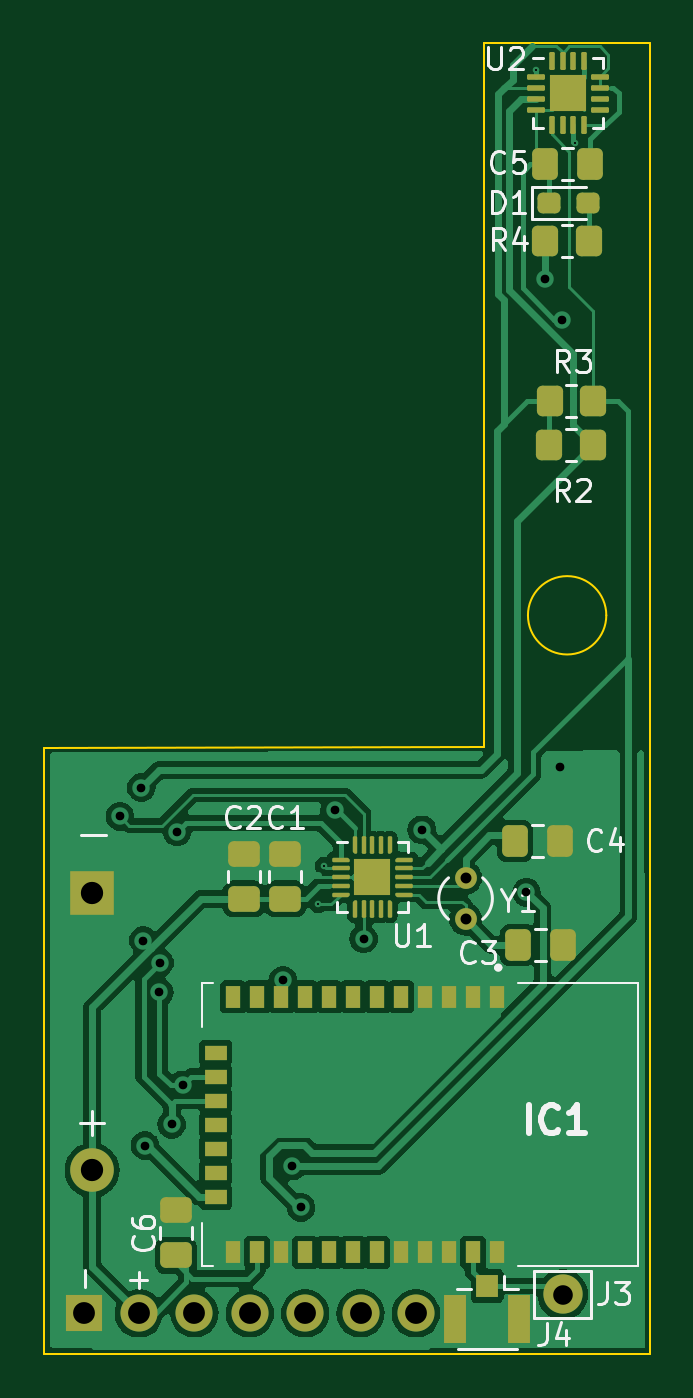
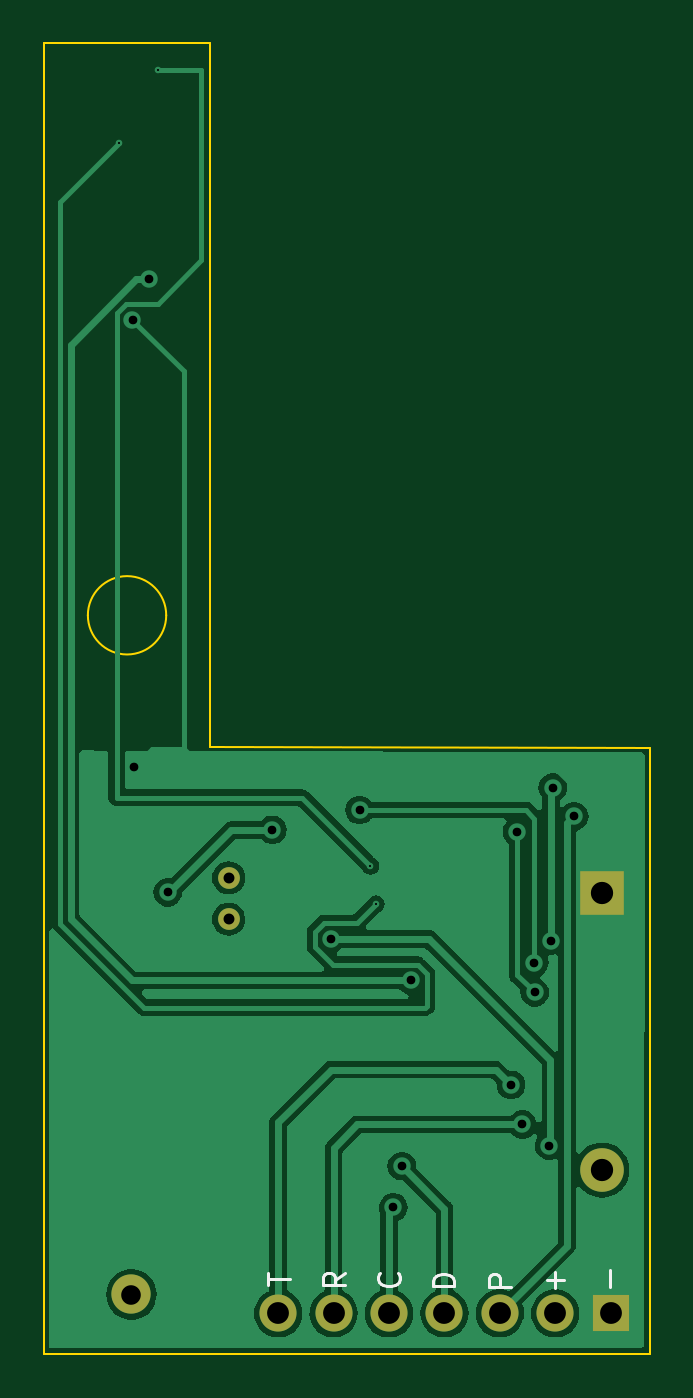
Circuit board: 11 layer files. Board 27.8 x 60.1 mm.
- bottom_copper: sensor_sigfox_1.1-B_Cu.gbl (40676 bytes)
- bottom_mask: sensor_sigfox_1.1-B_Mask.gbs (1016 bytes)
- paste: sensor_sigfox_1.1-B_Paste.gbp (540 bytes)
- bottom_silk: sensor_sigfox_1.1-B_Silkscreen.gbo (3700 bytes)
- outline: sensor_sigfox_1.1-Edge_Cuts.gm1 (1027 bytes)
- top_copper: sensor_sigfox_1.1-F_Cu.gtl (83017 bytes)
- top_mask: sensor_sigfox_1.1-F_Mask.gts (7866 bytes)
- paste: sensor_sigfox_1.1-F_Paste.gtp (7650 bytes)
- top_silk: sensor_sigfox_1.1-F_Silkscreen.gto (27325 bytes)
- drill: sensor_sigfox_1.1-NPTH.drl (309 bytes)
- drill: sensor_sigfox_1.1-PTH.drl (1210 bytes)

=== bottom_copper: sensor_sigfox_1.1-B_Cu.gbl (40676 bytes, source omitted) ===
=== bottom_mask: sensor_sigfox_1.1-B_Mask.gbs ===
G04 #@! TF.GenerationSoftware,KiCad,Pcbnew,8.0.2-8.0.2-0~ubuntu22.04.1*
G04 #@! TF.CreationDate,2024-05-30T09:06:10-06:00*
G04 #@! TF.ProjectId,sensor_sigfox_1.1,73656e73-6f72-45f7-9369-67666f785f31,rev?*
G04 #@! TF.SameCoordinates,Original*
G04 #@! TF.FileFunction,Soldermask,Bot*
G04 #@! TF.FilePolarity,Negative*
%FSLAX46Y46*%
G04 Gerber Fmt 4.6, Leading zero omitted, Abs format (unit mm)*
G04 Created by KiCad (PCBNEW 8.0.2-8.0.2-0~ubuntu22.04.1) date 2024-05-30 09:06:10*
%MOMM*%
%LPD*%
G01*
G04 APERTURE LIST*
%ADD10C,1.000000*%
%ADD11C,1.800000*%
%ADD12R,2.000000X2.000000*%
%ADD13C,2.000000*%
%ADD14R,1.700000X1.700000*%
%ADD15O,1.700000X1.700000*%
G04 APERTURE END LIST*
D10*
X133004000Y-76196000D03*
X133004000Y-74296000D03*
D11*
X137456000Y-93400000D03*
D12*
X115883000Y-75001000D03*
D13*
X115883000Y-87701000D03*
D14*
X115488000Y-94262000D03*
D15*
X118028000Y-94262000D03*
X120568000Y-94262000D03*
X123108000Y-94262000D03*
X125648000Y-94262000D03*
X128188000Y-94262000D03*
X130728000Y-94262000D03*
M02*

=== paste: sensor_sigfox_1.1-B_Paste.gbp ===
G04 #@! TF.GenerationSoftware,KiCad,Pcbnew,8.0.2-8.0.2-0~ubuntu22.04.1*
G04 #@! TF.CreationDate,2024-05-30T09:06:10-06:00*
G04 #@! TF.ProjectId,sensor_sigfox_1.1,73656e73-6f72-45f7-9369-67666f785f31,rev?*
G04 #@! TF.SameCoordinates,Original*
G04 #@! TF.FileFunction,Paste,Bot*
G04 #@! TF.FilePolarity,Positive*
%FSLAX46Y46*%
G04 Gerber Fmt 4.6, Leading zero omitted, Abs format (unit mm)*
G04 Created by KiCad (PCBNEW 8.0.2-8.0.2-0~ubuntu22.04.1) date 2024-05-30 09:06:10*
%MOMM*%
%LPD*%
G01*
G04 APERTURE LIST*
G04 APERTURE END LIST*
M02*

=== bottom_silk: sensor_sigfox_1.1-B_Silkscreen.gbo ===
G04 #@! TF.GenerationSoftware,KiCad,Pcbnew,8.0.2-8.0.2-0~ubuntu22.04.1*
G04 #@! TF.CreationDate,2024-05-30T09:06:10-06:00*
G04 #@! TF.ProjectId,sensor_sigfox_1.1,73656e73-6f72-45f7-9369-67666f785f31,rev?*
G04 #@! TF.SameCoordinates,Original*
G04 #@! TF.FileFunction,Legend,Bot*
G04 #@! TF.FilePolarity,Positive*
%FSLAX46Y46*%
G04 Gerber Fmt 4.6, Leading zero omitted, Abs format (unit mm)*
G04 Created by KiCad (PCBNEW 8.0.2-8.0.2-0~ubuntu22.04.1) date 2024-05-30 09:06:10*
%MOMM*%
%LPD*%
G01*
G04 APERTURE LIST*
%ADD10C,0.150000*%
%ADD11C,1.000000*%
%ADD12C,1.800000*%
%ADD13R,2.000000X2.000000*%
%ADD14C,2.000000*%
%ADD15R,1.700000X1.700000*%
%ADD16O,1.700000X1.700000*%
G04 APERTURE END LIST*
D10*
X115536133Y-93044220D02*
X115536133Y-92282316D01*
X120071180Y-93034220D02*
X121071180Y-93034220D01*
X121071180Y-93034220D02*
X121071180Y-92653268D01*
X121071180Y-92653268D02*
X121023561Y-92558030D01*
X121023561Y-92558030D02*
X120975942Y-92510411D01*
X120975942Y-92510411D02*
X120880704Y-92462792D01*
X120880704Y-92462792D02*
X120737847Y-92462792D01*
X120737847Y-92462792D02*
X120642609Y-92510411D01*
X120642609Y-92510411D02*
X120594990Y-92558030D01*
X120594990Y-92558030D02*
X120547371Y-92653268D01*
X120547371Y-92653268D02*
X120547371Y-93034220D01*
X131200180Y-92984077D02*
X131200180Y-92412649D01*
X130200180Y-92698363D02*
X131200180Y-92698363D01*
X125243419Y-92392792D02*
X125195800Y-92440411D01*
X125195800Y-92440411D02*
X125148180Y-92583268D01*
X125148180Y-92583268D02*
X125148180Y-92678506D01*
X125148180Y-92678506D02*
X125195800Y-92821363D01*
X125195800Y-92821363D02*
X125291038Y-92916601D01*
X125291038Y-92916601D02*
X125386276Y-92964220D01*
X125386276Y-92964220D02*
X125576752Y-93011839D01*
X125576752Y-93011839D02*
X125719609Y-93011839D01*
X125719609Y-93011839D02*
X125910085Y-92964220D01*
X125910085Y-92964220D02*
X126005323Y-92916601D01*
X126005323Y-92916601D02*
X126100561Y-92821363D01*
X126100561Y-92821363D02*
X126148180Y-92678506D01*
X126148180Y-92678506D02*
X126148180Y-92583268D01*
X126148180Y-92583268D02*
X126100561Y-92440411D01*
X126100561Y-92440411D02*
X126052942Y-92392792D01*
X127663180Y-92392792D02*
X128139371Y-92726125D01*
X127663180Y-92964220D02*
X128663180Y-92964220D01*
X128663180Y-92964220D02*
X128663180Y-92583268D01*
X128663180Y-92583268D02*
X128615561Y-92488030D01*
X128615561Y-92488030D02*
X128567942Y-92440411D01*
X128567942Y-92440411D02*
X128472704Y-92392792D01*
X128472704Y-92392792D02*
X128329847Y-92392792D01*
X128329847Y-92392792D02*
X128234609Y-92440411D01*
X128234609Y-92440411D02*
X128186990Y-92488030D01*
X128186990Y-92488030D02*
X128139371Y-92583268D01*
X128139371Y-92583268D02*
X128139371Y-92964220D01*
X122652180Y-93010220D02*
X123652180Y-93010220D01*
X123652180Y-93010220D02*
X123652180Y-92772125D01*
X123652180Y-92772125D02*
X123604561Y-92629268D01*
X123604561Y-92629268D02*
X123509323Y-92534030D01*
X123509323Y-92534030D02*
X123414085Y-92486411D01*
X123414085Y-92486411D02*
X123223609Y-92438792D01*
X123223609Y-92438792D02*
X123080752Y-92438792D01*
X123080752Y-92438792D02*
X122890276Y-92486411D01*
X122890276Y-92486411D02*
X122795038Y-92534030D01*
X122795038Y-92534030D02*
X122699800Y-92629268D01*
X122699800Y-92629268D02*
X122652180Y-92772125D01*
X122652180Y-92772125D02*
X122652180Y-93010220D01*
X118027133Y-93119220D02*
X118027133Y-92357316D01*
X117646180Y-92738268D02*
X118408085Y-92738268D01*
%LPC*%
D11*
X133004000Y-76196000D03*
X133004000Y-74296000D03*
D12*
X137456000Y-93400000D03*
D13*
X115883000Y-75001000D03*
D14*
X115883000Y-87701000D03*
D15*
X115488000Y-94262000D03*
D16*
X118028000Y-94262000D03*
X120568000Y-94262000D03*
X123108000Y-94262000D03*
X125648000Y-94262000D03*
X128188000Y-94262000D03*
X130728000Y-94262000D03*
%LPD*%
M02*

=== outline: sensor_sigfox_1.1-Edge_Cuts.gm1 ===
G04 #@! TF.GenerationSoftware,KiCad,Pcbnew,8.0.2-8.0.2-0~ubuntu22.04.1*
G04 #@! TF.CreationDate,2024-05-30T09:06:10-06:00*
G04 #@! TF.ProjectId,sensor_sigfox_1.1,73656e73-6f72-45f7-9369-67666f785f31,rev?*
G04 #@! TF.SameCoordinates,Original*
G04 #@! TF.FileFunction,Profile,NP*
%FSLAX46Y46*%
G04 Gerber Fmt 4.6, Leading zero omitted, Abs format (unit mm)*
G04 Created by KiCad (PCBNEW 8.0.2-8.0.2-0~ubuntu22.04.1) date 2024-05-30 09:06:10*
%MOMM*%
%LPD*%
G01*
G04 APERTURE LIST*
G04 #@! TA.AperFunction,Profile*
%ADD10C,0.100000*%
G04 #@! TD*
G04 APERTURE END LIST*
D10*
X141478000Y-96139000D02*
X113665000Y-96139000D01*
X139456051Y-62260000D02*
G75*
G02*
X135863949Y-62260000I-1796051J0D01*
G01*
X135863949Y-62260000D02*
G75*
G02*
X139456051Y-62260000I1796051J0D01*
G01*
X141478000Y-36000000D02*
X141478000Y-96139000D01*
X113665000Y-96139000D02*
X113665000Y-68326000D01*
X133858000Y-36000000D02*
X141478000Y-36000000D01*
X133858000Y-36000000D02*
X133840000Y-68320000D01*
X113665000Y-68326000D02*
X133840000Y-68320000D01*
M02*

=== top_copper: sensor_sigfox_1.1-F_Cu.gtl (83017 bytes, source omitted) ===
=== top_mask: sensor_sigfox_1.1-F_Mask.gts (7866 bytes, source withheld) ===
=== paste: sensor_sigfox_1.1-F_Paste.gtp (7650 bytes, source withheld) ===
=== top_silk: sensor_sigfox_1.1-F_Silkscreen.gto (27325 bytes, source omitted) ===
=== drill: sensor_sigfox_1.1-NPTH.drl ===
M48
; DRILL file {KiCad 8.0.2-8.0.2-0~ubuntu22.04.1} date 2024-05-30T09:06:14-0600
; FORMAT={-:-/ absolute / inch / decimal}
; #@! TF.CreationDate,2024-05-30T09:06:14-06:00
; #@! TF.GenerationSoftware,Kicad,Pcbnew,8.0.2-8.0.2-0~ubuntu22.04.1
; #@! TF.FileFunction,NonPlated,1,2,NPTH
FMAT,2
INCH
%
G90
G05
M30

=== drill: sensor_sigfox_1.1-PTH.drl ===
M48
; DRILL file {KiCad 8.0.2-8.0.2-0~ubuntu22.04.1} date 2024-05-30T09:06:14-0600
; FORMAT={-:-/ absolute / inch / decimal}
; #@! TF.CreationDate,2024-05-30T09:06:14-06:00
; #@! TF.GenerationSoftware,Kicad,Pcbnew,8.0.2-8.0.2-0~ubuntu22.04.1
; #@! TF.FileFunction,Plated,1,2,PTH
FMAT,2
INCH
; #@! TA.AperFunction,Plated,PTH,ViaDrill
T1C0.0039
; #@! TA.AperFunction,Plated,PTH,ViaDrill
T2C0.0157
; #@! TA.AperFunction,Plated,PTH,ComponentDrill
T3C0.0197
; #@! TA.AperFunction,Plated,PTH,ComponentDrill
T4C0.0354
; #@! TA.AperFunction,Plated,PTH,ComponentDrill
T5C0.0394
; #@! TA.AperFunction,Plated,PTH,ComponentDrill
T6C0.0402
%
G90
G05
T1
X4.9705Y-2.9724
X4.9803Y-2.9035
X5.3642Y-1.4665
X5.4337Y-1.5991
T2
X4.6125Y-2.8141
X4.6512Y-2.7621
X4.6547Y-3.0385
X4.658Y-3.4083
X4.6838Y-3.1319
X4.6842Y-3.0783
X4.7059Y-3.3703
X4.7157Y-2.842
X4.7266Y-3.2988
X4.907Y-3.1102
X4.9236Y-3.4454
X4.939Y-3.5197
X5.0Y-2.8027
X5.0522Y-3.0354
X5.1575Y-2.8386
X5.3463Y-2.9511
X5.3804Y-1.845
X5.4075Y-2.7244
X5.4098Y-1.9176
T3
X5.2364Y-2.925
X5.2364Y-2.9998
T4
X5.4117Y-3.6772
T5
X4.5468Y-3.7111
X4.6468Y-3.7111
X4.7468Y-3.7111
X4.8468Y-3.7111
X4.9468Y-3.7111
X5.0468Y-3.7111
X5.1468Y-3.7111
T6
X4.5623Y-2.9528
X4.5623Y-3.4528
M30

